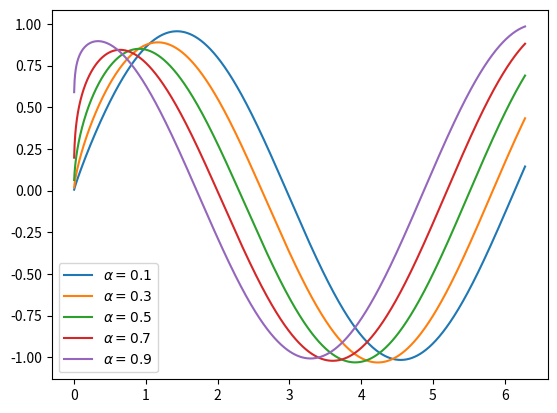

This chart was generated by the following Python code: (Note: this script raises an exception after producing the figure.)
import numpy as np
import matplotlib.pyplot as plt

from scipy.special import gamma

def caputo_derivative(f, tau, alpha):
    M = len(f) - 1
    D = np.full(M + 1, np.nan)

    k = np.arange(M)
    b = (k + 1)**(1 - alpha) - k**(1 - alpha)
    coef = tau**(-alpha) / gamma(2 - alpha)

    for n in range(1, M + 1):
        diffs = f[1:n+1] - f[0:n]        
        weights = b[0:n][::-1]
        D[n] = coef * np.sum(weights * diffs)

    return D


T = 2 * np.pi
M = 2000
h = T / M
x = np.linspace(0, T, M+1)

f = np.sin(x)

for alpha in np.arange(0.1, 1, 0.2):
    f_partial = caputo_derivative(f, h, alpha)
    plt.plot(x, f_partial, label=rf'$\alpha = {alpha:.1f}$')

plt.legend()
plt.savefig('plts/partial_f.png')
